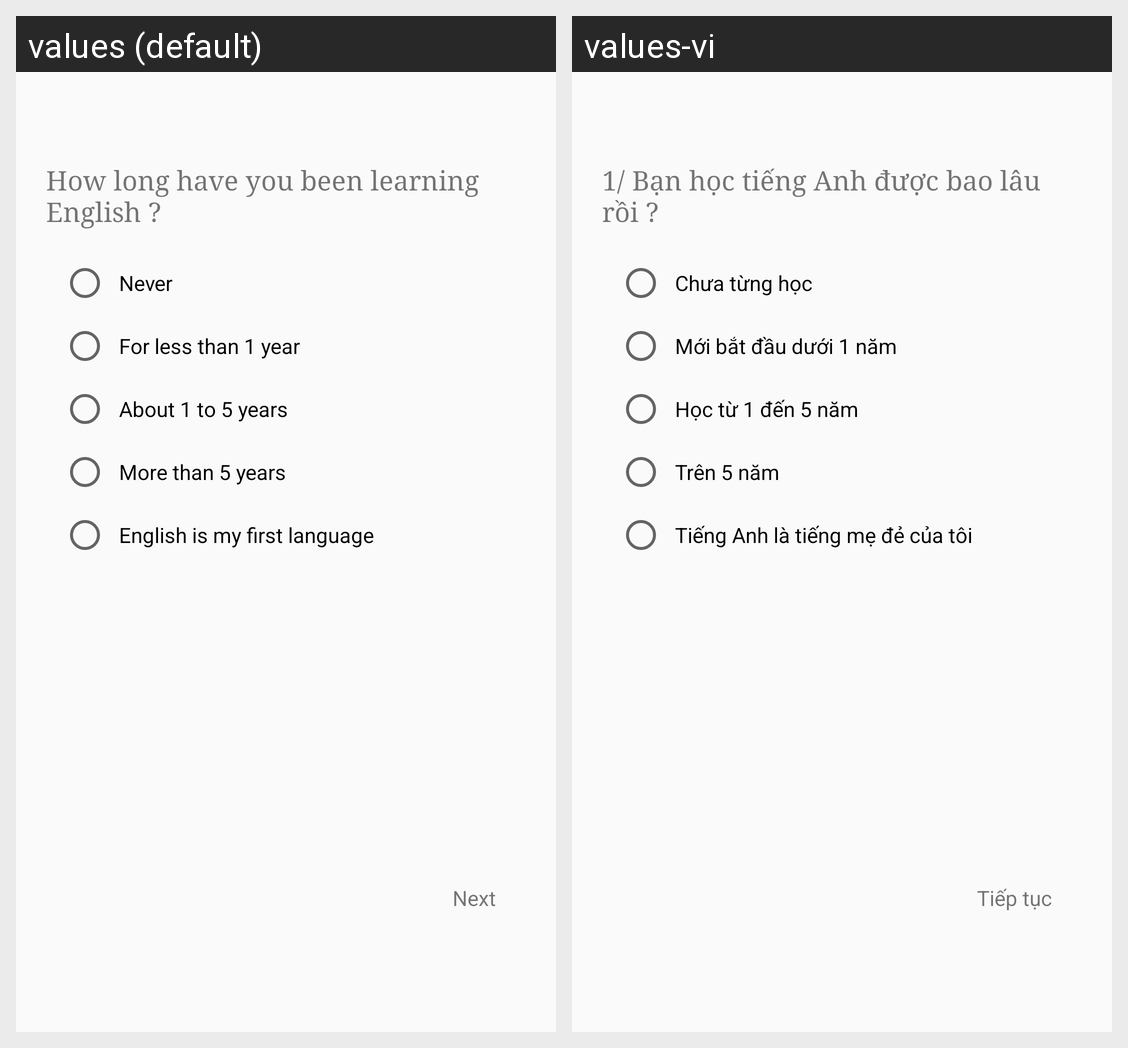

For this localized Android screen grid, give each drawn string resource with its value in every locale shown.
Android screen res/layout/fragment_survey1.xml rendered under 2 locales, left to right: values (default), values-vi. Device: Nexus 5 (rendered at 1080×1920; each locale shown at half size, 540×960, under a caption strip naming it); theme AppTheme.
Strings drawn on this screen, with the default value and each locale's value (text and hints the layout hard-codes, and strings that could not be matched under every locale, appear in the picture but are not listed):

survey1q
  values: How long have you been learning English ?
  values-vi: 1/ Bạn học tiếng Anh được bao lâu rồi ?

survey1a1
  values: 	Never
  values-vi: 	Chưa từng học

survey1a2
  values: 	For less than 1 year
  values-vi: 	Mới bắt đầu dưới 1 năm

survey1a3
  values: 	About 1 to 5 years
  values-vi: 	Học từ 1 đến 5 năm

survey1a4
  values: 	More than 5 years
  values-vi: 	Trên 5 năm

survey1a5
  values: 	English is my first language
  values-vi: 	Tiếng Anh là tiếng mẹ đẻ của tôi

next
  values: Next
  values-vi: Tiếp tục
